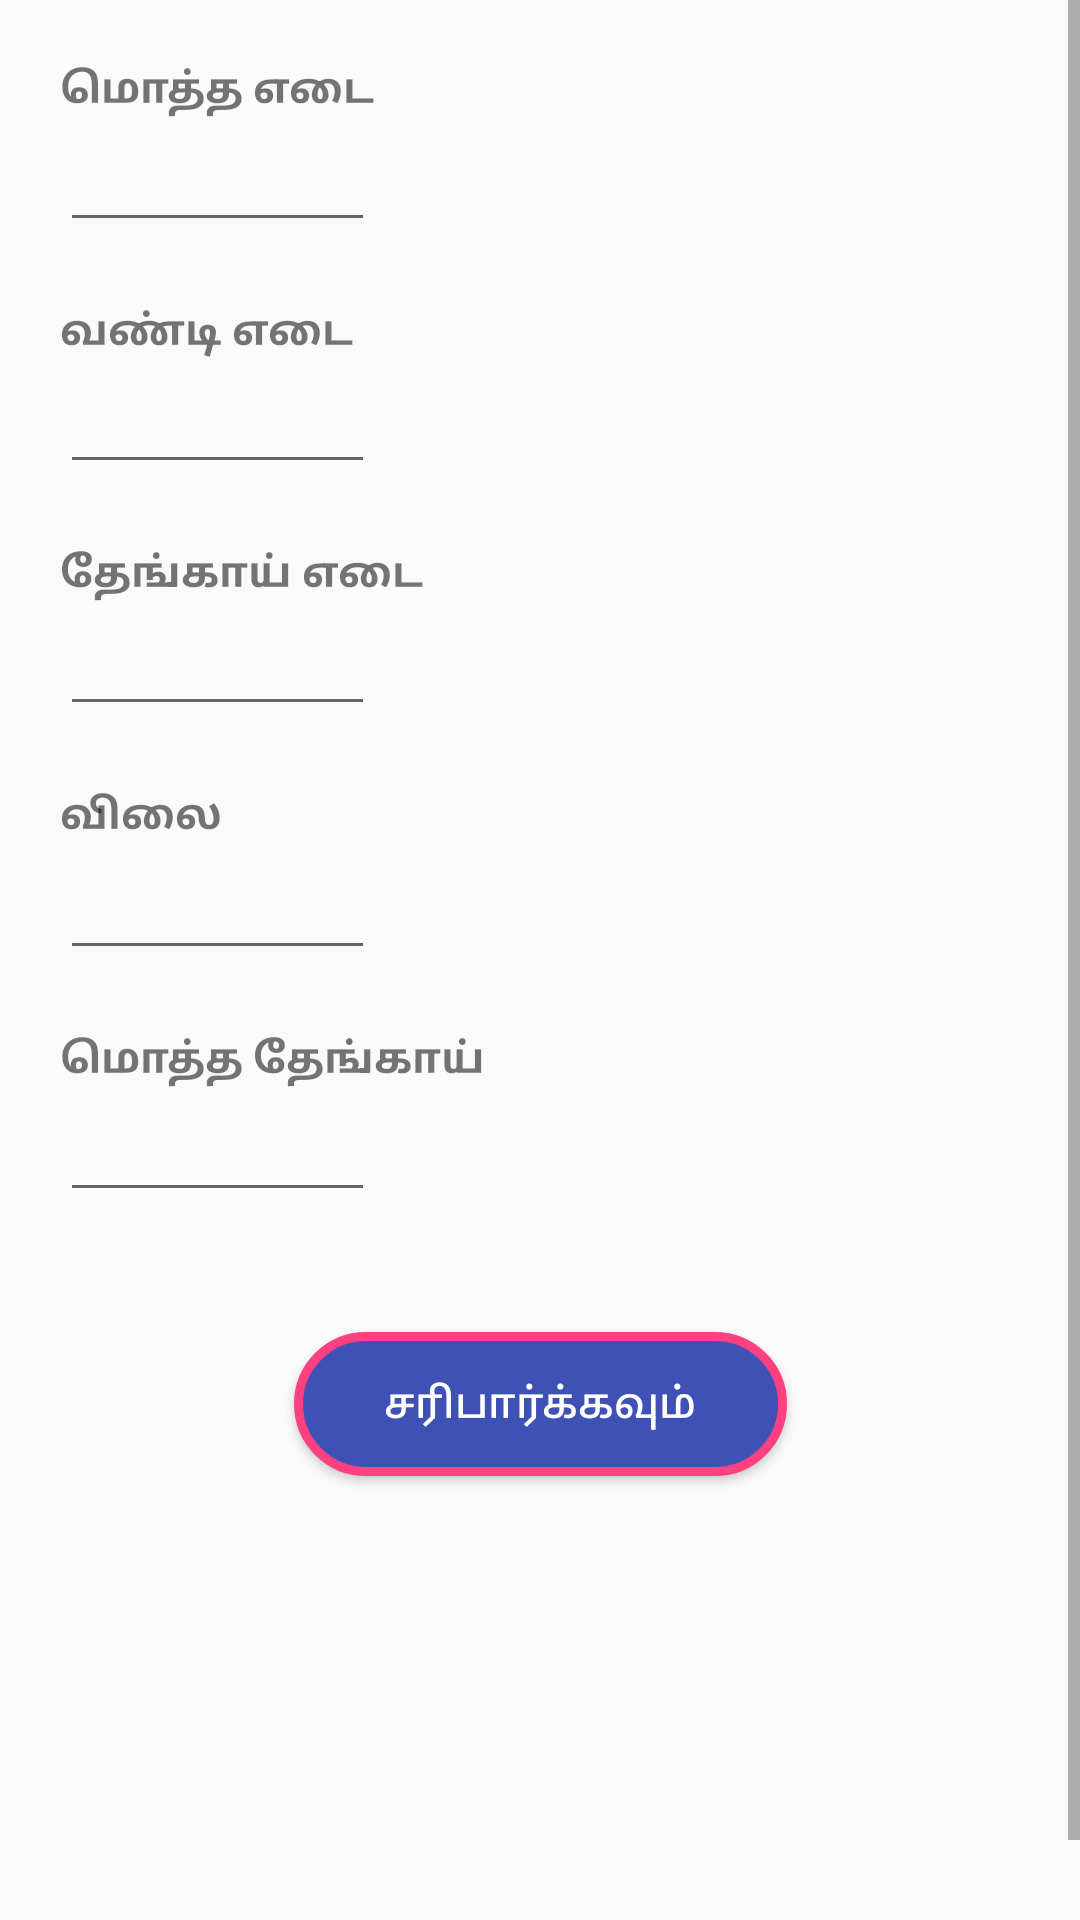

Reconstruct the res/layout file that produces this screen, plus the resources it refers to.
<!-- AndroidManifest.xml: application theme AppTheme -->
<!-- res/layout/activity_main_home.xml -->
<?xml version="1.0" encoding="utf-8"?>
<ScrollView xmlns:android="http://schemas.android.com/apk/res/android"
    xmlns:app="http://schemas.android.com/apk/res-auto"
    xmlns:tools="http://schemas.android.com/tools"
    android:layout_width="match_parent"
    android:layout_height="match_parent"
    tools:context=".MainActivity">

    <androidx.constraintlayout.widget.ConstraintLayout
        android:layout_width="match_parent"
        android:layout_height="wrap_content">


        <TextView
            android:id="@+id/textView1"
            android:layout_width="wrap_content"
            android:layout_height="wrap_content"
            android:layout_marginStart="20dp"
            android:layout_marginTop="20dp"
            android:text="@string/total_weight"
            android:textSize="@dimen/_15sdp"
            android:textStyle="bold"
            app:layout_constraintStart_toStartOf="parent"
            app:layout_constraintTop_toTopOf="parent" />


        <EditText
            android:id="@+id/editText1"
            android:layout_width="wrap_content"
            android:layout_height="wrap_content"
            android:ems="5"
            android:inputType="number"
            android:maxLength="4"
            android:textSize="@dimen/_15sdp"
            app:layout_constraintStart_toStartOf="@+id/textView1"
            app:layout_constraintTop_toBottomOf="@+id/textView1" />


        <TextView
            android:id="@+id/textView10"
            android:layout_width="wrap_content"
            android:layout_height="wrap_content"
            android:layout_marginStart="20dp"
            android:layout_marginTop="20dp"
            android:text="@string/Vehicle_weight"
            android:textSize="@dimen/_15sdp"
            android:textStyle="bold"
            app:layout_constraintStart_toStartOf="parent"
            app:layout_constraintTop_toBottomOf="@+id/editText1" />


        <EditText
            android:id="@+id/editText10"
            android:layout_width="wrap_content"
            android:layout_height="wrap_content"
            android:ems="5"
            android:inputType="number"
            android:textSize="@dimen/_15sdp"
            android:maxLength="4"
            app:layout_constraintStart_toStartOf="@+id/textView10"
            app:layout_constraintTop_toBottomOf="@+id/textView10" />

        <TextView
            android:id="@+id/textView11"
            android:layout_width="wrap_content"
            android:layout_height="wrap_content"
            android:layout_marginStart="20dp"
            android:layout_marginTop="20dp"
            android:text="@string/coco_weight"
            android:textSize="@dimen/_15sdp"
            android:textStyle="bold"
            app:layout_constraintStart_toStartOf="parent"
            app:layout_constraintTop_toBottomOf="@+id/editText10" />


        <EditText
            android:id="@+id/editText11"
            android:layout_width="wrap_content"
            android:layout_height="wrap_content"
            android:clickable="false"
            android:editable="false"
            android:ems="5"
            android:focusable="false"
            android:inputType="number"
            android:maxLength="4"
            android:textSize="@dimen/_15sdp"
            app:layout_constraintStart_toStartOf="@+id/textView11"
            app:layout_constraintTop_toBottomOf="@+id/textView11" />


        <TextView
            android:id="@+id/textView2"
            android:layout_width="wrap_content"
            android:layout_height="wrap_content"
            android:layout_marginStart="20dp"
            android:layout_marginTop="20dp"
            android:text="@string/price"
            android:textSize="@dimen/_15sdp"
            android:textStyle="bold"
            app:layout_constraintStart_toStartOf="parent"
            app:layout_constraintTop_toBottomOf="@+id/editText11" />

        <EditText
            android:id="@+id/editText2"
            android:layout_width="wrap_content"
            android:layout_height="wrap_content"
            android:layout_marginTop="20dp"
            android:ems="5"
            android:inputType="numberDecimal"
            android:maxLength="5"
            android:textSize="@dimen/_15sdp"
            app:layout_constraintStart_toStartOf="@+id/textView2"
            app:layout_constraintTop_toTopOf="@+id/textView2" />

        <TextView
            android:id="@+id/textView3"
            android:layout_width="wrap_content"
            android:layout_height="wrap_content"
            android:layout_marginStart="20dp"
            android:layout_marginTop="20dp"
            android:text="@string/total_coco"
            android:textSize="@dimen/_15sdp"
            android:textStyle="bold"
            app:layout_constraintStart_toStartOf="parent"
            app:layout_constraintTop_toBottomOf="@+id/editText2" />


        <EditText
            android:id="@+id/editText3"
            android:layout_width="wrap_content"
            android:layout_height="wrap_content"
            android:ems="5"
            android:inputType="number"
            android:maxLength="4"
            android:textSize="@dimen/_15sdp"
            app:layout_constraintStart_toStartOf="@+id/textView3"
            app:layout_constraintTop_toBottomOf="@+id/textView3" />


        <Button
            android:id="@+id/button"
            android:layout_width="wrap_content"
            android:layout_height="wrap_content"
            android:layout_marginStart="8dp"
            android:layout_marginTop="40dp"
            android:layout_marginEnd="8dp"
            android:background="@drawable/rounded_corner_button"
            android:paddingLeft="30dp"
            android:paddingRight="30dp"
            android:text="@string/check"
            android:textColor="@android:color/white"
            android:textSize="@dimen/_15sdp"
            app:layout_constraintEnd_toEndOf="parent"
            app:layout_constraintStart_toStartOf="parent"
            app:layout_constraintTop_toBottomOf="@+id/editText3" />

        <TextView
            android:id="@+id/textView4"
            android:layout_width="wrap_content"
            android:layout_height="wrap_content"
            android:layout_marginStart="8dp"
            android:layout_marginTop="15dp"
            android:layout_marginEnd="8dp"
            android:gravity="center_horizontal"
            android:paddingTop="20dp"
            android:textColor="@color/colorG"
            android:textSize="@dimen/_15sdp"
            android:textStyle="bold"
            app:layout_constraintEnd_toEndOf="parent"
            app:layout_constraintStart_toStartOf="parent"
            app:layout_constraintTop_toBottomOf="@+id/button" />

        <TextView
            android:id="@+id/textView5"
            android:layout_width="wrap_content"
            android:layout_height="wrap_content"
            android:layout_marginStart="8dp"
            android:layout_marginTop="15dp"
            android:layout_marginEnd="8dp"
            android:gravity="center_horizontal"
            android:textColor="@color/colorP"
            android:textSize="@dimen/_15sdp"
            android:textStyle="bold"
            app:layout_constraintEnd_toEndOf="parent"
            app:layout_constraintStart_toStartOf="parent"
            app:layout_constraintTop_toBottomOf="@+id/textView4" />


        <TextView
            android:id="@+id/textView6"
            android:layout_width="wrap_content"
            android:layout_height="wrap_content"
            android:layout_marginStart="8dp"
            android:layout_marginTop="15dp"
            android:layout_marginEnd="8dp"
            android:gravity="center_horizontal"
            android:textColor="@color/colorV"
            android:textSize="@dimen/_15sdp"
            android:textStyle="bold"
            app:layout_constraintEnd_toEndOf="parent"
            app:layout_constraintStart_toStartOf="parent"
            app:layout_constraintTop_toBottomOf="@+id/textView5" />

        <TextView
            android:id="@+id/textView7"
            android:layout_width="wrap_content"
            android:layout_height="wrap_content"
            android:layout_marginStart="8dp"
            android:layout_marginTop="15dp"
            android:layout_marginEnd="8dp"
            android:gravity="center_horizontal"
            android:paddingBottom="20dp"
            android:textColor="@color/colorR"
            android:textSize="@dimen/_15sdp"
            android:textStyle="bold"
            app:layout_constraintEnd_toEndOf="parent"
            app:layout_constraintStart_toStartOf="parent"
            app:layout_constraintTop_toBottomOf="@+id/textView6" />



        <TextView
            android:visibility="gone"
            android:id="@+id/Notes"
            android:layout_width="wrap_content"
            android:layout_height="wrap_content"
            android:layout_marginStart="20dp"
            android:layout_marginTop="30dp"
            android:text="@string/notes"
            android:textSize="@dimen/_15sdp"
            android:textStyle="bold"
            app:layout_constraintStart_toStartOf="parent"
            app:layout_constraintTop_toBottomOf="@+id/textView7" />


        <EditText
            android:visibility="gone"
            android:id="@+id/textNotes"
            android:layout_width="match_parent"
            android:layout_height="wrap_content"
            android:layout_marginStart="20dp"
            android:layout_marginEnd="20dp"
            android:textSize="@dimen/_15sdp"
            app:layout_constraintStart_toStartOf="@+id/Notes"
            app:layout_constraintTop_toBottomOf="@+id/Notes" />


        <Button
            android:visibility="gone"
            android:id="@+id/button2"
            android:layout_width="wrap_content"
            android:layout_height="wrap_content"
            android:layout_marginStart="8dp"
            android:layout_marginTop="40dp"
            android:layout_marginEnd="8dp"
            android:layout_marginBottom="50dp"
            android:background="@drawable/rounded_corner_button"
            android:paddingLeft="30dp"
            android:paddingRight="30dp"
            android:text="@string/save_this"
            android:textColor="@android:color/white"
            android:textSize="@dimen/_15sdp"
            app:layout_constraintBottom_toBottomOf="parent"
            app:layout_constraintEnd_toEndOf="parent"
            app:layout_constraintHorizontal_bias="0.512"
            app:layout_constraintStart_toStartOf="parent"
            app:layout_constraintTop_toBottomOf="@+id/textNotes"/>

    </androidx.constraintlayout.widget.ConstraintLayout>


</ScrollView>
<!-- resources referenced by this layout -->
<resources>
  <color name="colorG">#FB3B47</color>
  <color name="colorR">#A328AA</color>
  <color name="colorV">#0096E2</color>
  <!-- drawable rounded_corner_button (drawable) -->
  <?xml version="1.0" encoding="utf-8"?>
  <selector xmlns:android="http://schemas.android.com/apk/res/android">
    <item>
      <shape
        android:shape="rectangle">
  
        <solid
          android:color="@color/colorPrimary"/>
  
        <stroke
          android:color="@color/colorAccent"
          android:width="3dp" />
  
        <corners
          android:radius="25dp" />
      </shape>
    </item>
  </selector>
  <string name="Vehicle_weight">வண்டி எடை</string>
  <string name="check">    சரிபார்க்கவும்    </string>
  <string name="coco_weight">தேங்காய் எடை</string>
  <string name="notes">குறிப்புகள்</string>
  <string name="price">விலை</string>
  <string name="save_this">இதை சேமிக்கவும்</string>
  <string name="total_coco">மொத்த தேங்காய்</string>
  <string name="total_weight">மொத்த எடை</string>
  <style name="AppTheme" parent="Base.Theme.AppCompat.Light.DarkActionBar">
      
      <item name="colorPrimary">@color/colorPrimary</item>
      <item name="colorPrimaryDark">@color/colorPrimaryDark</item>
      <item name="colorAccent">@color/colorAccent</item>
    </style>
  <color name="colorPrimary">#3F51B5</color>
  <color name="colorAccent">#FF4081</color>
  <color name="colorPrimaryDark">#303F9F</color>
</resources>
